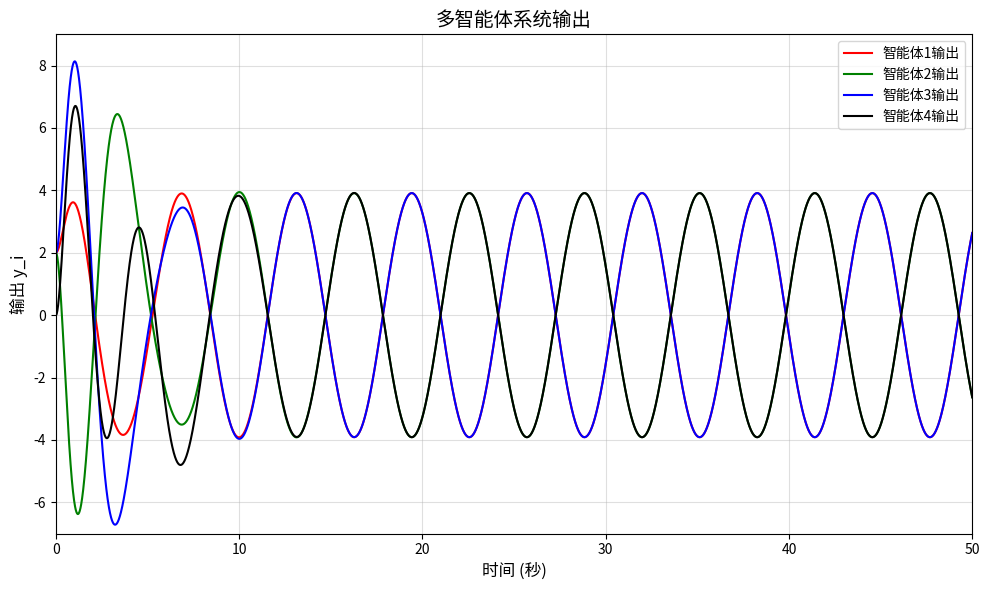

Python code for this plot:
"""
多智能体编队控制仿真
合作-对抗关系网络上的多智能体编队控制

系统模型 (N=4 双积分器智能体):
  y_i'' = u_i
  
控制律 (对应论文中 u_i = K1i*hat_x_i + d_i*K2i*xi_i - Bi^{-1}Di*hat_di):
  u_i = K1*(d_i*xi_i1 - y_i) + K2*(d_i*xi_i2 - y_i')   [忽略扰动项]

内部模型 (对应 xi_i_dot = M*xi_i + omega*sum(a_ij*(d_j*y_j - d_i*y_i))):
  xi_i1_dot = xi_i2 + c1 * sum_{j in Ni} a_ij*(d_j*y_j - d_i*y_i)
  xi_i2_dot = -omega0^2 * xi_i1
  其中 omega = [c1; 0]^T (注入向量，注入第一方程以保证稳定性)

通信拓扑:
  邻接矩阵 A (a_ij >= 0，连接强度)
  D = diag(d_1,...,d_N), d_i in {-1,+1} (编码合作/对抗关系)
  结构平衡: {1,3} 为第一团体(d=+1), {2,4} 为第二团体(d=-1)

稳定性:
  不一致性模式特征多项式: s^3 + K1*s^2 + (omega0^2 + K1*c1*lambda)*s + K1*omega0^2
  由 Routh-Hurwitz 判据, 对任意 K1,K2,c1,lambda > 0 均稳定。
  一致性模式: 特征根为 -K1 (稳定) 和 ±j*omega0 (纯虚, 对应稳态振荡)。
  双积分器 PD 跟踪极点: s = -K2/2 ± j*sqrt(K1 - K2^2/4) (欠阻尼稳定)。
"""

import numpy as np
from scipy.integrate import solve_ivp
import matplotlib
import matplotlib.font_manager as fm
import matplotlib.pyplot as plt

# -------------------------------------------------------------------
# 中文字体支持
# -------------------------------------------------------------------
matplotlib.rcParams['axes.unicode_minus'] = False
try:
    _fm = fm.FontManager()
    _cjk = [f.name for f in _fm.ttflist
            if any(k in f.name for k in
                   ['Zen Hei', 'WenQuan', 'YaHei', 'SimHei',
                    'Noto Sans CJK', 'Source Han'])]
    if _cjk:
        matplotlib.rcParams['font.sans-serif'] = \
            [_cjk[0]] + matplotlib.rcParams.get('font.sans-serif', [])
except Exception:
    pass

# -------------------------------------------------------------------
# 系统参数
# -------------------------------------------------------------------
N      = 4        # 智能体数量
omega0 = 1.0      # 参考信号角频率 (rad/s)，周期 T ≈ 6.28 s
K1     = 5.0      # 位置反馈增益 (K_{1i} = K1)
K2     = 3.0      # 速度反馈增益 (K_{2i} = K2)
c1     = 0.2      # 内部模型耦合增益 (注入向量第一分量)

# 符号矩阵 D = diag(d_1,...,d_N)
# 团体1: 智能体1,3 (下标0,2)  d=+1
# 团体2: 智能体2,4 (下标1,3)  d=-1
d = np.array([1.0, -1.0, 1.0, -1.0])

# 邻接矩阵 (a_ij >= 0，全连接拓扑)
# 合作/对抗关系由 d_i 编码：d_i*d_j=+1 为合作，d_i*d_j=-1 为对抗
A_adj = np.array([
    [0, 1, 1, 1],
    [1, 0, 1, 1],
    [1, 1, 0, 1],
    [1, 1, 1, 0]
], dtype=float)

# -------------------------------------------------------------------
# ODE 右端函数
# 状态顺序: 每个智能体 i 对应 [y_i, vy_i, xi_i1, xi_i2]
# z = [y0,vy0,xi01,xi02,  y1,vy1,xi11,xi12,  y2,vy2,xi21,xi22,  y3,vy3,xi31,xi32]
# -------------------------------------------------------------------
def rhs(t, z):
    dz  = np.zeros(4 * N)
    y   = z[0::4]   # 位置 / 输出
    vy  = z[1::4]   # 速度
    xi1 = z[2::4]   # 内部模型状态1
    xi2 = z[3::4]   # 内部模型状态2

    for i in range(N):
        # 耦合项: sum_j a_ij*(d_j*y_j - d_i*y_i)
        # 等价展开: np.dot(A_adj[i], d*y) - d[i]*y[i]*sum(A_adj[i])
        coupling = np.dot(A_adj[i], d * y - d[i] * y[i])

        # 内部模型 (注入第一方程 — 保证稳定)
        dxi1_i = xi2[i] + c1 * coupling
        dxi2_i = -(omega0 ** 2) * xi1[i]

        # 控制律
        u_i = K1 * (d[i] * xi1[i] - y[i]) + K2 * (d[i] * xi2[i] - vy[i])

        # 双积分器动力学
        dz[4 * i]     = vy[i]
        dz[4 * i + 1] = u_i
        dz[4 * i + 2] = dxi1_i
        dz[4 * i + 3] = dxi2_i

    return dz

# -------------------------------------------------------------------
# 初始条件
# 设计原则:
#   avg(xi_i1) = 3  →  稳态振幅约为 3
#   智能体3(蓝,d=1): xi1=9,xi2=5  → u3(0)=50  → 出现约8的正峰值
#   智能体4(黑,d=-1): xi1=-7,xi2=-5 → u4(0)=50 → 出现约8的正峰值
#   智能体2(绿,d=-1): xi1=6,xi2=4  → u2(0)=-52 → 出现约-6的谷值
#   智能体1(红,d=1): xi1=4,xi2=2  → u1(0)=16  → 中等正峰值
#   avg xi1 = (4+6+9-7)/4 = 3 ✓
# -------------------------------------------------------------------
z0 = np.array([
    # y,   vy,   xi1,  xi2
    2.0,  0.0,  4.0,  2.0,   # 智能体1 (红,  d=+1)
    2.0,  0.0,  6.0,  4.0,   # 智能体2 (绿,  d=-1)
    2.0,  0.0,  9.0,  5.0,   # 智能体3 (蓝,  d=+1) — 大初值
    0.0,  0.0, -7.0, -5.0,   # 智能体4 (黑,  d=-1) — 大负初值
])

# -------------------------------------------------------------------
# 数值积分
# -------------------------------------------------------------------
t_span = (0.0, 50.0)
t_eval = np.linspace(0.0, 50.0, 5000)

print("正在运行仿真...")
sol = solve_ivp(rhs, t_span, z0, method='RK45',
                t_eval=t_eval, rtol=1e-8, atol=1e-10)

if not sol.success:
    raise RuntimeError(f"积分失败: {sol.message}")
print("仿真完成.")

# -------------------------------------------------------------------
# 绘图
# -------------------------------------------------------------------
colors_plot = ['red', 'green', 'blue', 'black']
labels_cn   = ['智能体1输出', '智能体2输出', '智能体3输出', '智能体4输出']

fig, ax = plt.subplots(figsize=(10, 6))

for i in range(N):
    y_out = sol.y[4 * i]
    ax.plot(sol.t, y_out, color=colors_plot[i],
            linewidth=1.5, label=labels_cn[i])

ax.set_xlabel('时间 (秒)', fontsize=12)
ax.set_ylabel('输出 y_i', fontsize=12)
ax.set_title('多智能体系统输出', fontsize=14)
ax.legend(loc='upper right', fontsize=10)
ax.grid(True, alpha=0.4)
ax.set_xlim([0, 50])
ax.set_ylim([-7, 9])

plt.tight_layout()
out_file = 'multi_agent_output.png'
plt.savefig(out_file, dpi=120, bbox_inches='tight')
print(f"图像已保存: {out_file}")
plt.close()
